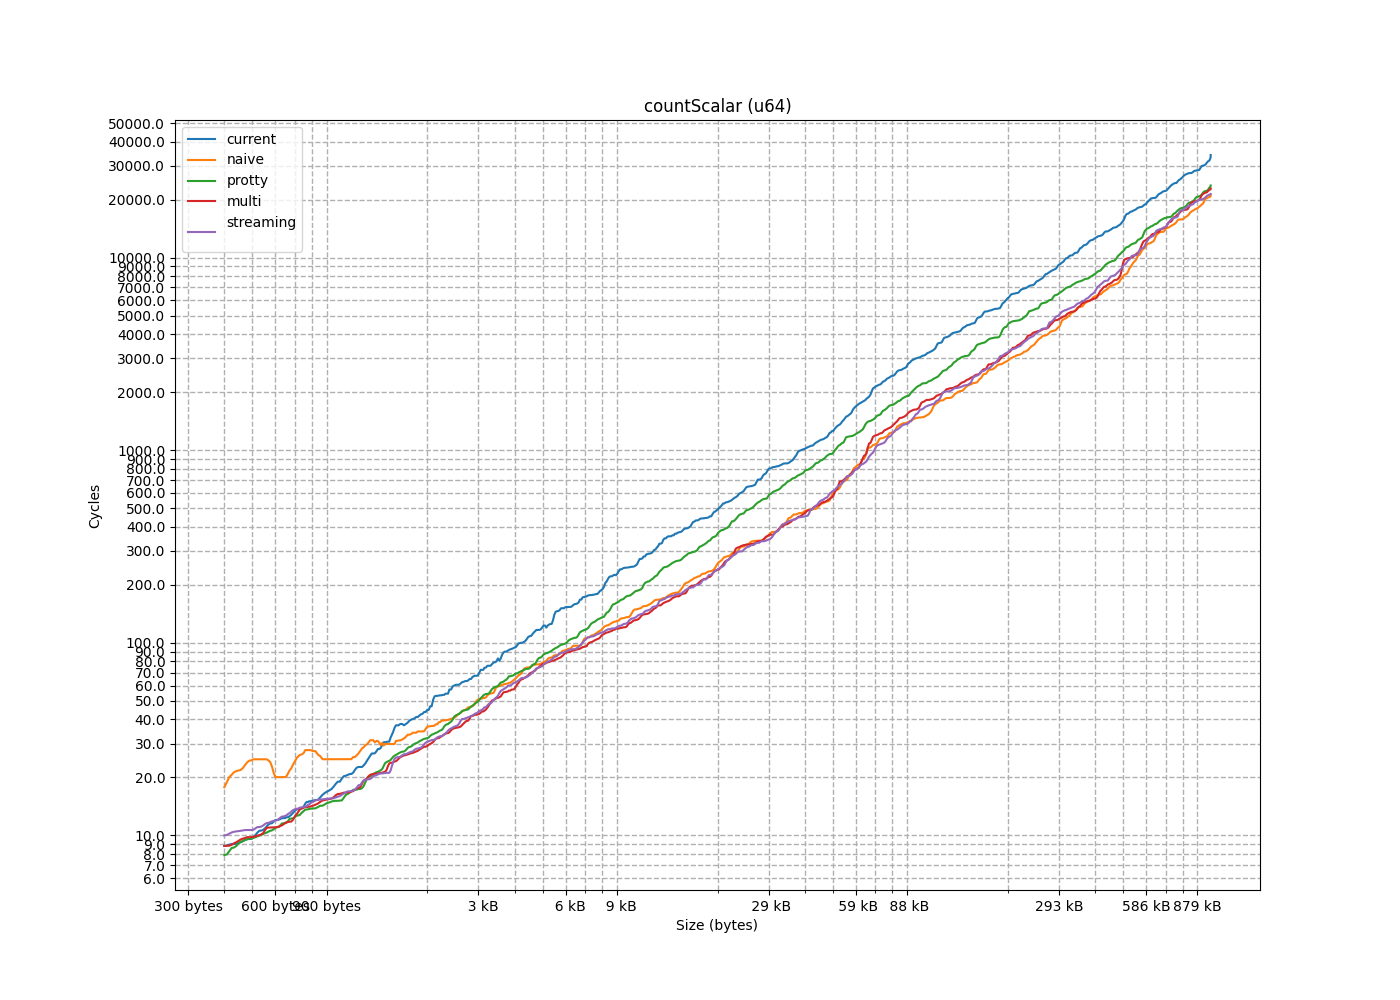

The data file committed next to this chart (first rows):
size, current, naive, protty, multi, streaming
8, 6.547, 4.423, 4.536, 4.594, 5.323
16, 8.42, 5.639, 4.387, 4.445, 4.406
24, 7.598, 6.145, 4.369, 5.059, 4.49
32, 9.916, 10.12, 3.874, 4.67, 4.298
40, 6.176, 7.892, 3.893, 4.798, 6.19
48, 6.86, 8.496, 4.443, 4.328, 5.072
56, 7.671, 10.31, 4.861, 4.714, 4.983
64, 8.857, 12.22, 4.768, 4.656, 4.862
72, 7.571, 13.14, 6.253, 7.3, 9.454
80, 7.844, 13.06, 6.231, 8.002, 10.48
88, 9.573, 21.58, 9.463, 10.05, 10.69
96, 11.86, 15.49, 9.845, 10.16, 10.95
104, 6.48, 16.58, 6.198, 8.201, 10.51
112, 8.264, 17.69, 6.164, 7.671, 8.807
120, 8.097, 16.59, 6.224, 8.055, 9.325
128, 8.671, 20.99, 6.21, 6.927, 11.41
136, 7.759, 21.59, 6.966, 8.799, 8.911
144, 6.871, 22.89, 7.803, 7.1, 10.53
152, 9.144, 24.49, 7.012, 8.208, 9.994
160, 9.218, 21.96, 7.057, 9.268, 9.539
168, 7.213, 33.82, 7.952, 9.177, 9.693
176, 6.286, 37.53, 9.962, 7.02, 8.945
184, 7.698, 24.4, 7.089, 7.061, 10.31
192, 9.26, 24.6, 6.972, 8.129, 9.813
200, 6.972, 35.44, 7.852, 12.12, 8.56
208, 15.55, 32.18, 7.462, 8.845, 8.626
216, 7.611, 31.53, 13.81, 8.298, 7.952
224, 8.878, 49.82, 7.427, 10.35, 9.603
232, 7.525, 39.36, 10.3, 8.783, 10.66
240, 8.025, 38.67, 9.772, 7.882, 7.928
248, 7.87, 30.92, 7.136, 8.436, 10.61
256, 9.014, 7.651, 8.967, 9.673, 9.426
264, 13.39, 7.212, 7.965, 9.577, 10.41
272, 10.57, 7.098, 9.492, 9.749, 11.64
280, 12.28, 9.244, 7.87, 8.831, 10.66
288, 12.01, 8.782, 9.982, 9.833, 9.574
296, 8.74, 8.939, 9.282, 9.495, 9.878
304, 8.781, 17.89, 9.196, 9.028, 11.55
312, 9.411, 14.01, 9.604, 11.01, 11.81
320, 13.7, 15.05, 13.98, 8.662, 9.983
328, 15.89, 12.95, 10.09, 10.14, 10.75
336, 9.604, 13.26, 11.63, 9.938, 17.87
344, 12.91, 16.54, 8.662, 11.39, 11
352, 10.74, 21.84, 12.23, 11.75, 16.18
360, 7.859, 19.85, 10.37, 11.18, 11.91
368, 9.027, 25.09, 8.635, 8.84, 14
376, 15.86, 26.26, 8.576, 9.838, 10.67
384, 12.08, 23.6, 9.811, 10.08, 12.62
392, 9.977, 20.3, 11.46, 9.987, 10.11
400, 10.61, 27.26, 10.99, 11.76, 11.98
408, 15.23, 26.35, 11.12, 10.91, 13.47
416, 17.76, 31.32, 9.64, 11.47, 11.1
424, 10.99, 31.13, 12.85, 11.78, 14.67
432, 11.6, 31.36, 14.45, 14.34, 12.02
440, 11.54, 38.57, 12.24, 14.08, 11.37
448, 11.29, 26.01, 13.83, 10.98, 11.12
456, 10.57, 30.85, 10.89, 11.01, 13.08
464, 9.559, 28.21, 12.24, 11.18, 12.82
472, 12.28, 34.32, 10.57, 12.19, 15.07
480, 10.11, 37.03, 10.56, 10.98, 13.88
... 708 more rows
